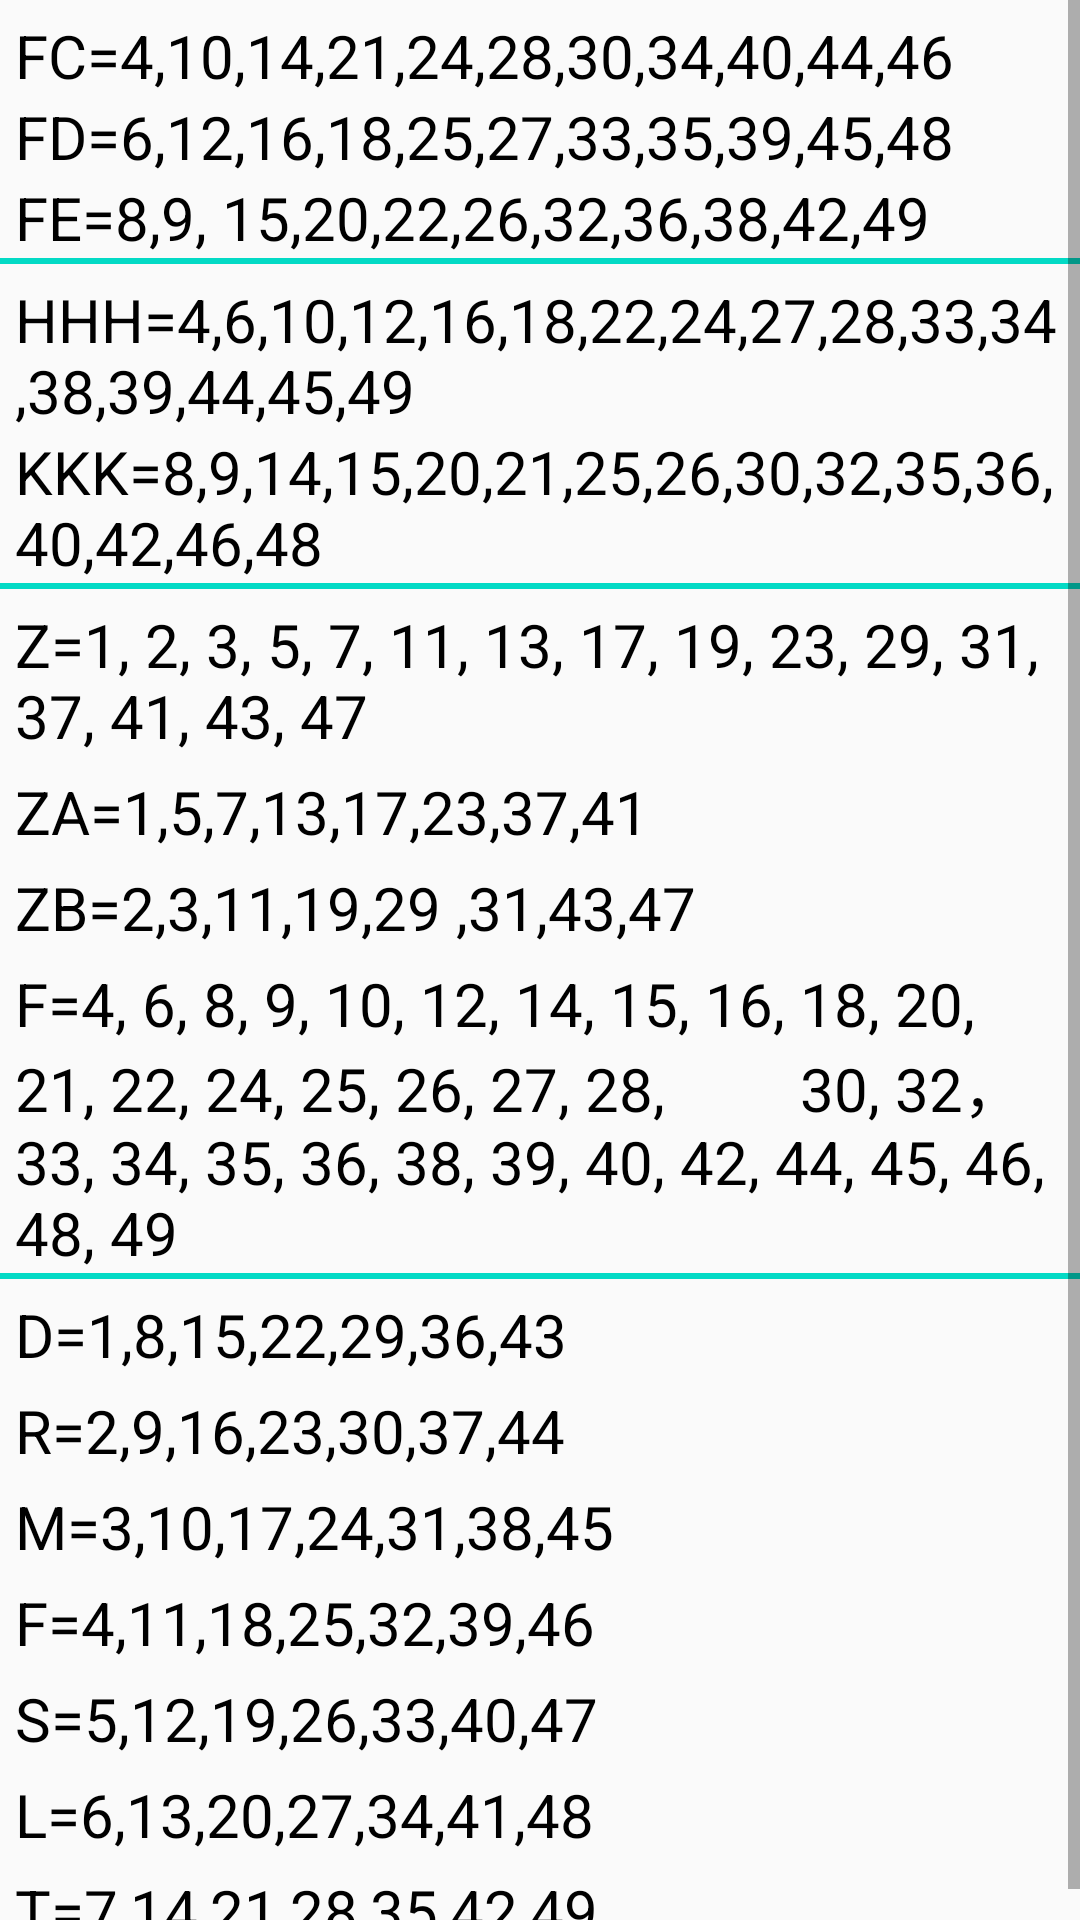

This screen was rendered from an Android layout file. Write that file and the resources it references.
<!-- AndroidManifest.xml: application theme AppTheme -->
<!-- res/layout/number.xml -->
<?xml version="1.0" encoding="utf-8"?>
<ScrollView
    xmlns:android="http://schemas.android.com/apk/res/android"
    android:layout_width="fill_parent"
    android:layout_height="fill_parent"
    android:scrollbars="vertical"
    android:fadingEdge="vertical">

    <LinearLayout xmlns:android="http://schemas.android.com/apk/res/android"
        android:layout_width="match_parent"
        android:layout_height="match_parent"
        android:orientation="vertical">


        <TextView
            android:layout_width="match_parent"
            android:layout_height="wrap_content"
            android:layout_marginLeft="5dp"
            android:layout_marginTop="5dp"
            android:text="FC=4,10,14,21,24,28,30,34,40,44,46"
            android:textColor="#000000"
            android:textIsSelectable="true"
            android:textSize="20dp" />

        <TextView
            android:layout_width="match_parent"
            android:layout_height="wrap_content"
            android:layout_marginLeft="5dp"
            android:text="FD=6,12,16,18,25,27,33,35,39,45,48"
            android:textColor="#000000"
            android:textIsSelectable="true"
            android:textSize="20dp" />

        <TextView
            android:layout_width="match_parent"
            android:layout_height="wrap_content"
            android:layout_marginLeft="5dp"
            android:text="FE=8,9, 15,20,22,26,32,36,38,42,49"
            android:textColor="#000000"
            android:textIsSelectable="true"
            android:textSize="20dp" />


        <ImageView
            android:layout_width="match_parent"
            android:layout_height="2dp"
            android:background="@color/colorAccent" />


        <TextView
            android:layout_width="match_parent"
            android:layout_height="wrap_content"
            android:layout_marginLeft="5dp"
            android:layout_marginTop="5dp"
            android:layout_marginRight="5dp"
            android:text="HHH=4,6,10,12,16,18,22,24,27,28,33,34,38,39,44,45,49"
            android:textColor="#000000"
            android:textIsSelectable="true"
            android:textSize="20dp" />

        <TextView
            android:layout_width="match_parent"
            android:layout_height="wrap_content"
            android:layout_marginLeft="5dp"
            android:layout_marginRight="5dp"
            android:text="KKK=8,9,14,15,20,21,25,26,30,32,35,36,40,42,46,48"
            android:textColor="#000000"
            android:textIsSelectable="true"
            android:textSize="20dp" />


        <ImageView
            android:layout_width="match_parent"
            android:layout_height="2dp"
            android:background="@color/colorAccent" />

        <TextView
            android:layout_width="match_parent"
            android:layout_height="wrap_content"
            android:layout_marginLeft="5dp"
            android:layout_marginTop="5dp"
            android:layout_marginRight="5dp"
            android:text="Z=1, 2, 3, 5, 7, 11, 13, 17, 19, 23, 29, 31, 37, 41, 43, 47"
            android:textColor="#000000"
            android:textIsSelectable="true"
            android:textSize="20dp" />

        <TextView
            android:layout_width="match_parent"
            android:layout_height="wrap_content"
            android:layout_marginLeft="5dp"
            android:layout_marginTop="5dp"
            android:layout_marginRight="5dp"
            android:text="ZA=1,5,7,13,17,23,37,41"
            android:textColor="#000000"
            android:textIsSelectable="true"
            android:textSize="20dp" />

        <TextView
            android:layout_width="match_parent"
            android:layout_height="wrap_content"
            android:layout_marginLeft="5dp"
            android:layout_marginTop="5dp"
            android:layout_marginRight="5dp"
            android:text="ZB=2,3,11,19,29 ,31,43,47"
            android:textColor="#000000"
            android:textIsSelectable="true"
            android:textSize="20dp" />

        <TextView
            android:layout_width="match_parent"
            android:layout_height="wrap_content"
            android:layout_marginLeft="5dp"
            android:layout_marginTop="5dp"
            android:layout_marginRight="5dp"
            android:text="F=4, 6, 8, 9, 10, 12, 14, 15, 16, 18, 20, 21, 22, 24, 25, 26, 27, 28,
        30, 32，33, 34, 35, 36, 38, 39, 40, 42, 44, 45, 46, 48, 49"
            android:textColor="#000000"
            android:textIsSelectable="true"
            android:textSize="20dp" />


        <ImageView
            android:layout_width="match_parent"
            android:layout_height="2dp"
            android:background="@color/colorAccent" />

        <TextView
            android:layout_width="match_parent"
            android:layout_height="wrap_content"
            android:layout_marginLeft="5dp"
            android:layout_marginTop="5dp"
            android:layout_marginRight="5dp"
            android:text="D=1,8,15,22,29,36,43"
            android:textColor="#000000"
            android:textIsSelectable="true"
            android:textSize="20dp" />

        <TextView
            android:layout_width="match_parent"
            android:layout_height="wrap_content"
            android:layout_marginLeft="5dp"
            android:layout_marginTop="5dp"
            android:layout_marginRight="5dp"
            android:text="R=2,9,16,23,30,37,44"
            android:textColor="#000000"
            android:textIsSelectable="true"
            android:textSize="20dp" />

        <TextView
            android:layout_width="match_parent"
            android:layout_height="wrap_content"
            android:layout_marginLeft="5dp"
            android:layout_marginTop="5dp"
            android:layout_marginRight="5dp"
            android:text="M=3,10,17,24,31,38,45"
            android:textColor="#000000"
            android:textIsSelectable="true"
            android:textSize="20dp" />


        <TextView
            android:layout_width="match_parent"
            android:layout_height="wrap_content"
            android:layout_marginLeft="5dp"
            android:layout_marginTop="5dp"
            android:layout_marginRight="5dp"
            android:text="F=4,11,18,25,32,39,46"
            android:textColor="#000000"
            android:textIsSelectable="true"
            android:textSize="20dp" />


        <TextView
            android:layout_width="match_parent"
            android:layout_height="wrap_content"
            android:layout_marginLeft="5dp"
            android:layout_marginTop="5dp"
            android:layout_marginRight="5dp"
            android:text="S=5,12,19,26,33,40,47"
            android:textColor="#000000"
            android:textIsSelectable="true"
            android:textSize="20dp" />

        <TextView
            android:layout_width="match_parent"
            android:layout_height="wrap_content"
            android:layout_marginLeft="5dp"
            android:layout_marginTop="5dp"
            android:layout_marginRight="5dp"
            android:text="L=6,13,20,27,34,41,48"
            android:textColor="#000000"
            android:textIsSelectable="true"
            android:textSize="20dp" />

        <TextView
            android:layout_width="match_parent"
            android:layout_height="wrap_content"
            android:layout_marginLeft="5dp"
            android:layout_marginTop="5dp"
            android:layout_marginRight="5dp"
            android:text="T=7,14,21,28,35,42,49"
            android:textColor="#000000"
            android:textIsSelectable="true"
            android:textSize="20dp" />



    </LinearLayout>

</ScrollView>
<!-- resources referenced by this layout -->
<resources>
  <style name="AppTheme" parent="Theme.AppCompat.Light.DarkActionBar">
          
      </style>
  <!-- not gathered from this repository: default colours our renderer supplied (Android Studio template values) -->
  <color name="colorAccent">#FF03DAC5</color>
</resources>
